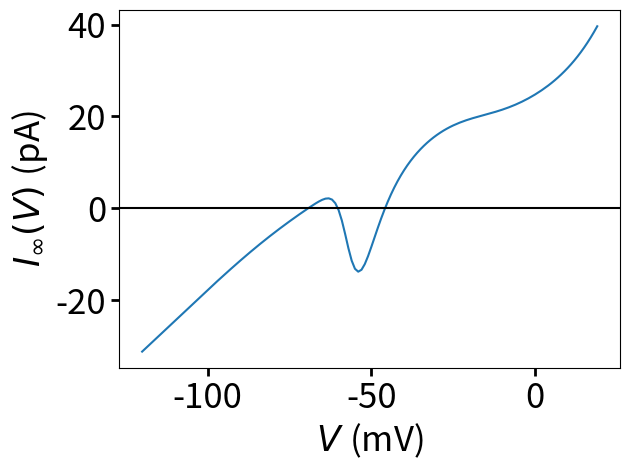
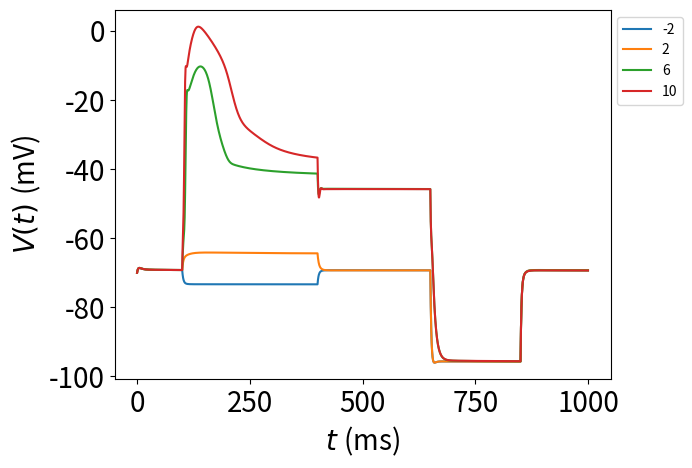

Recreate these plots in Python, in order.
import numpy as np
import matplotlib.pyplot as plt
from scipy.integrate import odeint


# PARAMETRES

# Capacitance 
C = 1.2

# Potentiel d'equilibre
E_K = -80
E_Ca = 60
E_Na = 30
E_L = -80

# Conductances
g_SHL1 = 2.5 #2.5
g_SHK1 = 1.1 #1.1
g_IRK = 0.2 #0.2
g_EGL36 = 1.3 #1.3
g_EGL19 = 0.99 #0.99
g_UNC2 = 0.9 #0.9
g_CCA1 = 3.1 #3.1
g_NCa = 0.05 #0.05
g_L = 0.4 

Vm= np.arange(-120, 0, 1)

#CANAUX POTASSIQUES VOLTAGE DEPENDANTS
# SHL1

def m_SHL1inf(V):
    return 1/(1+np.exp((-V-6.8)/(14.1)))

def h_SHL1inf(V):
    return 1/(1+np.exp((V+51.1)/8.3)) 

def tau_mSHL1(V):
    return 1.4/(np.exp((-17.5-V)/12.9)+np.exp((V+3.7)/6.5)) + 0.2

def tau_hSHL1f(V):
    return 53.9/(1+np.exp((V+28.2)/4.9)) + 2.7

def tau_hSHL1s(V):
    return 842.2/(1+np.exp((V+37.7)/6.4)) + 11.9

def I_SHL1(m,hf,hs,V):
    return g_SHL1*np.power(m,3)*(0.7*hf+0.3*hs)*(V-E_K)


#Tracer les variables d'activation et d'inactivation
"""
plt.plot(Vm,m_SHL1inf(Vm),'b')  
plt.plot(Vm,h_SHL1inf(Vm),'r')     
plt.show()
"""

#Tracer tau
"""
plt.plot(Vm,tau_mSHL1(Vm),'b')  
plt.plot(Vm,tau_hSHL1f(Vm),'r')   
plt.plot(Vm,tau_hSHL1f(Vm),'g')  
plt.show()
"""


#SHK1

def m_SHK1inf(V):
    return 1/(1+np.exp((20.4-V)/7.7))

def h_SHK1inf(V):
    return 1/(1+np.exp((V+7)/5.8))

def tau_mSHK1(V):
    return 26.6/(np.exp((-33.7-V)/15.4)+np.exp((V+33.7)/15.8)) + 2.0 

tau_hSHK1 = 1400

def I_SHK1(m,h,V):
    return g_SHK1*m*h*(V-E_K)


#EGL36

def m_EGL36inf(V):
    return 1/(1+np.exp((63-V)/28.5))

tau_mEGL36s = 355
tau_mEGL36m = 63
tau_mEGL36f = 13

def I_EGL36(mf,mm,ms,V):
    return g_EGL36*(0.33*mf+0.36*mm+0.39*ms)*(V-E_K)


#IRK

def m_IRKinf(V):
    return 1/(1+np.exp((V+82)/13))

def tau_mIRK(V):
    return 17.1/(np.exp((-17.8-V)/20.3)+np.exp((V+43.4)/11.2)) + 3.8

def I_IRK(m,V):
    return g_IRK*m*(V-E_K)
 

#COURANTS CALCIQUES VOLTAGE DEPENDANTS

#EGL19

def m_EGL19inf(V):
    return 1/(1+np.exp((-4.4-V)/7.5))

def h_EGL19inf(V):
    return ((1.43/(1+np.exp((14.9-V)/12))) + 0.14)*((5.96/(1+np.exp((V+20.5)/8.1))) + 0.6)

def tau_mEGL19(V):
    return 2.9*np.exp(-np.power(((V+4.8)/6),2)) + 1.9*np.exp(-np.power(((V+8.6)/30),2)) + 2.3

def tau_hEGL19(V):
    return 0.4*(44.6/(1+np.exp((V+33)/5)) + 36.4/(1+np.exp((V-18.7)/3.7)) + 43.1)

def I_EGL19(m,h,V):
    return g_EGL19*m*h*(V-E_Ca)

#UNC2

def m_UNC2inf(V):
    return 1/(1+np.exp((-37.2-V)/4))

def h_UNC2inf(V):
    return 1/(1+np.exp((V+77.5)/5.6))

def tau_mUNC2(V):
    return 1.5/(np.exp((-38.2-V)/9.1)+np.exp((V+38.2)/15.4)) + 0.3 

def tau_hUNC2(V):
    return 142.5/(1+np.exp((V-22.9)/3.5)) + 122.6/(1+np.exp((-7-V)/3.6))

def I_UNC2(m,h,V):
    return g_UNC2*m*h*(V-E_Ca)

#CCA1

def m_CCA1inf(V):
    return 1/(1+np.exp((-57.7-V)/2.4))

def h_CCA1inf(V):
    return 1/(1+np.exp((V+73)/8.1))

def tau_mCCA1(V):
    return 20/(1+np.exp((-92.5-V)/-21.1)) + 0.4

def tau_hCCA1(V):
    return  22.4/(1+np.exp((V+75.7)/9.4)) + 1.6

def I_CCA1(m,h,V):
    return g_CCA1*m*m*h*(V-E_Ca)


#COURANTS DE FUITE

#NCA

def I_NCA(V):
    return g_NCa*(V-E_Na)

#LEAK

def I_L(V):
    return g_L*(V-E_L)



# Current injection

def Istim(I,t):
     if (t>=100 and t<=400):
         return I
     elif (t>=650 and t<=850):
         return -15
     else:
         return 0

g = np.vectorize(Istim)


#Steady-state current / Courant d'équilibre
def I_inf(V):
    return (I_SHL1(m_SHL1inf(V),h_SHL1inf(V),h_SHL1inf(V),V) + I_NCA(V) + I_L(V) +I_SHK1(m_SHK1inf(V),h_SHK1inf(V),V)+I_IRK(m_IRKinf(V),V)+I_EGL36(m_EGL36inf(V),m_EGL36inf(V),m_EGL36inf(V),V)+I_EGL19(m_EGL19inf(V),h_EGL19inf(V),V)+I_UNC2(m_UNC2inf(V),h_UNC2inf(V),V)+I_CCA1(m_CCA1inf(V),h_CCA1inf(V),V))


Vm= np.arange(-120, 20, 1)
plt.plot(Vm, I_inf(Vm))
plt.axhline(0, color = "k")
plt.xlabel(r"$V\;$(mV)",fontsize=25)
plt.ylabel(r"$I_{\infty}(V)\;$(pA)",fontsize=25)
plt.tick_params(axis='both', which='major', labelsize=25, length=6, width=2)
plt.tight_layout()
plt.show()


#RESOLUTION DU SYSTEME
t0=0

def f(y, t, I):
    dy = np.zeros((16,))

    V = y[0]
    mSHL1 = y[1]
    hSHL1f = y[2]
    hSHL1s = y[3]
    mSHK1 = y[4]
    hSHK1 =y[5]
    mIRK = y[6]
    mEGL36f = y[7]
    mEGL36m = y[8]
    mEGL36s = y[9]
    mEGL19 = y[10]
    hEGL19 = y[11]
    mUNC2 = y[12]
    hUNC2 = y[13] 
    mCCA1 = y[14]
    hCCA1 = y[15]

    dy[0] = (1/C)*(g(I,t)-I_SHL1(mSHL1,hSHL1f,hSHL1s,V) - I_NCA(V) - I_L(V) -I_SHK1(mSHK1,hSHK1,V)-I_IRK(mIRK,V)-I_EGL36(mEGL36f,mEGL36m,mEGL36s,V)-I_EGL19(mEGL19,hEGL19,V)-I_UNC2(mUNC2,hUNC2,V)-I_CCA1(mCCA1,hCCA1,V)) #dV/dt
    dy[1] = (m_SHL1inf(V)-mSHL1)/tau_mSHL1(V) #dmSHL1/dt
    dy[2] = (h_SHL1inf(V)-hSHL1f)/tau_hSHL1f(V) #dhSHL1f/dt
    dy[3] = (h_SHL1inf(V)-hSHL1s)/tau_hSHL1s(V) #dhSHL1s/dt
    dy[4] = (m_SHK1inf(V)-mSHK1)/tau_mSHK1(V) #dmSHK1/dt
    dy[5] = (h_SHK1inf(V)-hSHK1)/tau_hSHK1 #dhSHK1/dt
    dy[6] = (m_IRKinf(V)-mIRK)/tau_mIRK(V) #dmIRK/dt
    dy[7] = (m_EGL36inf(V)-mEGL36f)/tau_mEGL36f #dmEGL36f/dt
    dy[8] = (m_EGL36inf(V)-mEGL36m)/tau_mEGL36m #dmEGL36m/dt
    dy[9] = (m_EGL36inf(V)-mEGL36s)/tau_mEGL36s #dmEGL36s/dt
    dy[10] = (m_EGL19inf(V)-mEGL19)/tau_mEGL19(V) #dmEGL19/dt
    dy[11] = (h_EGL19inf(V)-hEGL19)/tau_hEGL19(V) #dhEGL19/dt
    dy[12] = (m_UNC2inf(V)-mUNC2)/tau_mUNC2(V) #dmUNC2/dt
    dy[13] = (h_UNC2inf(V)-hUNC2)/tau_hUNC2(V) #dhUNC2/dt
    dy[14] = (m_CCA1inf(V)-mCCA1)/tau_mCCA1(V) #dmCCA1/dt
    dy[15] = (h_CCA1inf(V)-hCCA1)/tau_hCCA1(V) #dhCCA1/dt
    return dy 


#Conditions initiales

V_0= -70
mSHL1_0 = 0
hSHL1f_0 = 1 #1
hSHL1s_0 = 1 #1
mSHK1_0 = 0
hSHK1_0 = 1  #1
mIRK_0 = 0 
mEGL36f_0 = 0
mEGL36m_0 = 0
mEGL36s_0 = 0
mEGL19_0 = 0
hEGL19_0 = 1 #1
mUNC2_0 = 0
hUNC2_0 = 0.25 #0.25
mCCA1_0 = 0
hCCA1_0 = 0 

t = np.arange(0, 1000, 0.5)
Istim = np.arange(-2, 14, 4)

y0 = np.array([V_0, mSHL1_0, hSHL1f_0, hSHL1s_0, mSHK1_0, hSHK1_0, mIRK_0, mEGL36f_0, mEGL36m_0, mEGL36s_0, mEGL19_0, hEGL19_0, mUNC2_0, hUNC2_0, mCCA1_0, hCCA1_0])

#TRACAGE POTENTIEL MEMBRANAIRE V
    
for I in Istim: 
    yt = odeint(f, y0, t, args=(I,))
    plt.plot(t, yt[:,0], label=I)

plt.xlabel(r"$t\;$(ms)",fontsize=20)
plt.ylabel(r"$V(t)\;$(mV)",fontsize=20)
plt.tick_params(axis='x', which='major', labelsize=20)
plt.tick_params(axis='y', which='major', labelsize=20)
#plt.ylim(-100, 10)
plt.legend()
plt.legend(bbox_to_anchor=(1.0, 1.0), loc='upper left')
plt.show()
plt.clf()
